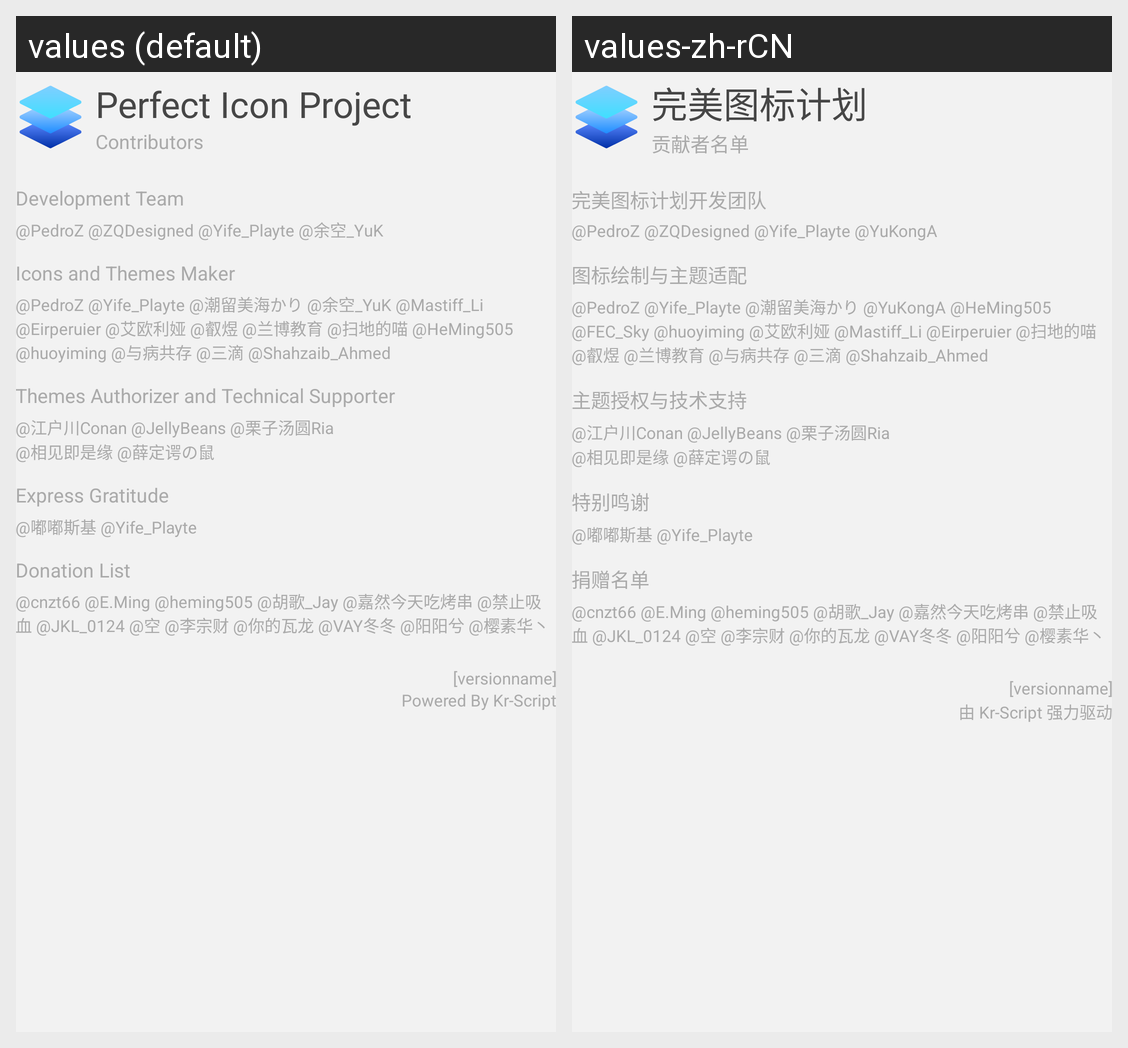

Strings drawn on this Android screen and how each of the app's shown locales translates them:
Android screen res/layout/dialog_about.xml rendered under 2 locales, left to right: values (default), values-zh-rCN. Device: Nexus 5 (rendered at 1080×1920; each locale shown at half size, 540×960, under a caption strip naming it); theme AppTheme.
Strings drawn on this screen, with the default value and each locale's value (text and hints the layout hard-codes, and strings that could not be matched under every locale, appear in the picture but are not listed):

about_appname
  values: Perfect Icon Project
  values-zh-rCN: 完美图标计划

about_contributors
  values: Contributors
  values-zh-rCN: 贡献者名单

about_develpoer
  values: Development Team
  values-zh-rCN: 完美图标计划开发团队

about_develpoer_mumber
  values: @PedroZ @ZQDesigned @Yife_Playte @余空_YuK
  values-zh-rCN: @PedroZ @ZQDesigned @Yife_Playte @YuKongA

about_maker
  values: Icons and Themes Maker
  values-zh-rCN: 图标绘制与主题适配

about_maker_mumber
  values: @PedroZ @Yife_Playte @潮留美海かり @余空_YuK @Mastiff_Li @Eirperuier @艾欧利娅 @叡煜 @兰博教育 @扫地的喵 @HeMing505 @huoyiming @与病共存 @三滴 @Shahzaib_Ahmed
  values-zh-rCN: @PedroZ @Yife_Playte @潮留美海かり @YuKongA @HeMing505 @FEC_Sky @huoyiming @艾欧利娅 @Mastiff_Li @Eirperuier @扫地的喵 @叡煜 @兰博教育 @与病共存 @三滴 @Shahzaib_Ahmed

about_supporter
  values: Themes Authorizer and Technical Supporter
  values-zh-rCN: 主题授权与技术支持

about_authorizer_mumber
  values: @江户川Conan @JellyBeans @栗子汤圆Ria
  values-zh-rCN: @江户川Conan @JellyBeans @栗子汤圆Ria

about_supporter_mumber
  values: @相见即是缘 @薛定谔の鼠
  values-zh-rCN: @相见即是缘 @薛定谔の鼠

about_thanks
  values: Express Gratitude
  values-zh-rCN: 特别鸣谢

about_thanks_mumber
  values: @嘟嘟斯基 @Yife_Playte
  values-zh-rCN: @嘟嘟斯基 @Yife_Playte

about_donation
  values: Donation List
  values-zh-rCN: 捐赠名单

about_donation_mumber
  values: @cnzt66 @E.Ming @heming505 @胡歌_Jay @嘉然今天吃烤串 @禁止吸血 @JKL_0124 @空 @李宗财 @你的瓦龙 @VAY冬冬 @阳阳兮 @樱素华丶
  values-zh-rCN: @cnzt66 @E.Ming @heming505 @胡歌_Jay @嘉然今天吃烤串 @禁止吸血 @JKL_0124 @空 @李宗财 @你的瓦龙 @VAY冬冬 @阳阳兮 @樱素华丶

about_version
  values: [versionname]
  values-zh-rCN: [versionname]  [not translated; the default value is used]

engine_version_name
  values: Powered By Kr-Script
  values-zh-rCN: 由 Kr-Script 强力驱动
